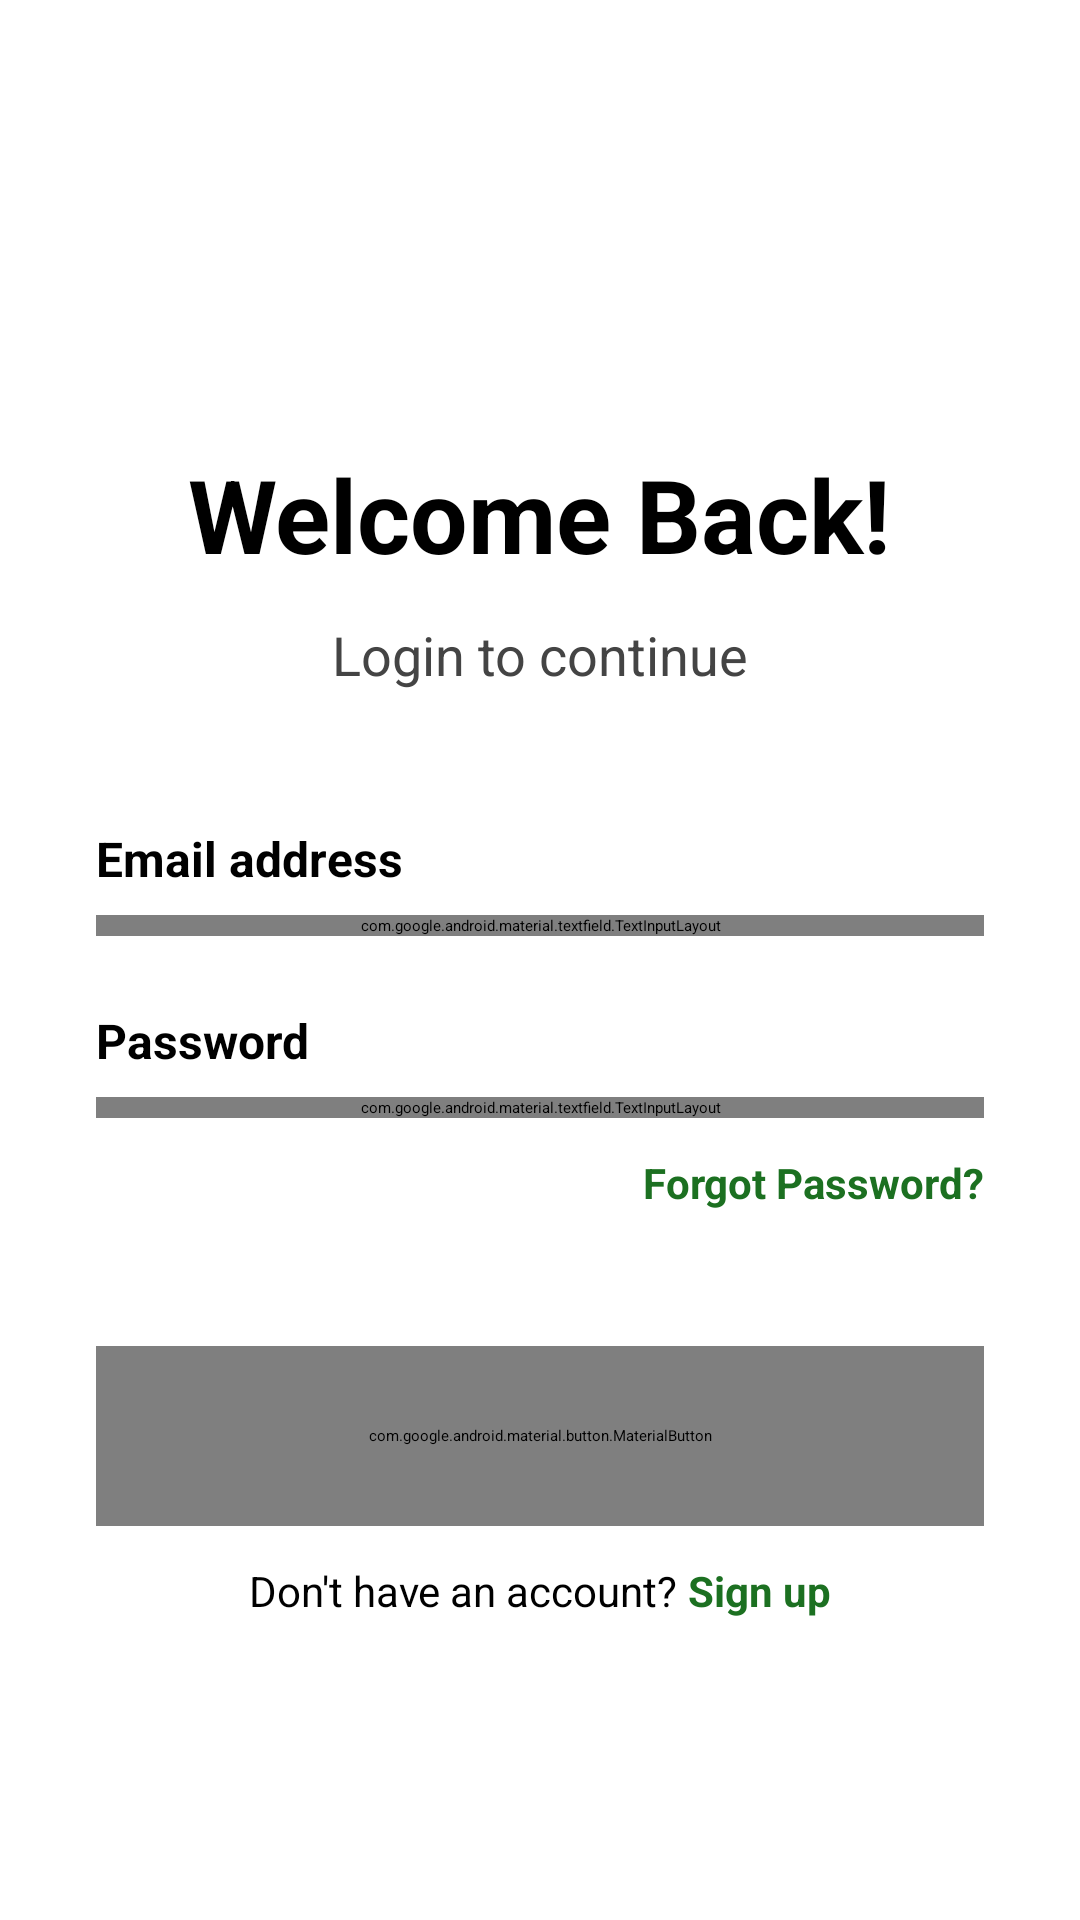

Android layout source for this screen:
<!-- AndroidManifest.xml: application theme Theme.ExpenseTracker -->
<!-- res/layout/activity_login.xml -->
<?xml version="1.0" encoding="utf-8"?>
<androidx.constraintlayout.widget.ConstraintLayout xmlns:android="http://schemas.android.com/apk/res/android"
    xmlns:app="http://schemas.android.com/apk/res-auto"
    xmlns:tools="http://schemas.android.com/tools"
    android:id="@+id/main"
    android:layout_width="match_parent"
    android:layout_height="match_parent"
    android:background="#FFFFFF"
    tools:context=".LoginActivity">

    <TextView
        android:id="@+id/titleWelcome"
        android:layout_width="wrap_content"
        android:layout_height="wrap_content"
        android:text="Welcome Back!"
        android:textColor="#000000"
        android:textSize="34sp"
        android:textStyle="bold"
        app:layout_constraintBottom_toBottomOf="parent"
        app:layout_constraintEnd_toEndOf="parent"
        app:layout_constraintStart_toStartOf="parent"
        app:layout_constraintTop_toTopOf="parent"
        app:layout_constraintVertical_bias="0.25" />

    <TextView
        android:id="@+id/subtitleLogin"
        android:layout_width="wrap_content"
        android:layout_height="wrap_content"
        android:text="Login to continue"
        android:textColor="#444444"
        android:textSize="18sp"
        app:layout_constraintEnd_toEndOf="parent"
        app:layout_constraintStart_toStartOf="parent"
        app:layout_constraintTop_toBottomOf="@+id/titleWelcome"
        android:layout_marginTop="12dp" />

    <TextView
        android:id="@+id/labelEmail"
        android:layout_width="0dp"
        android:layout_height="wrap_content"
        android:text="Email address"
        android:textColor="#000000"
        android:textSize="16sp"
        android:textStyle="bold"
        android:layout_marginStart="32dp"
        android:layout_marginEnd="32dp"
        app:layout_constraintEnd_toEndOf="parent"
        app:layout_constraintStart_toStartOf="parent"
        app:layout_constraintTop_toBottomOf="@+id/subtitleLogin"
        android:layout_marginTop="45dp" />

    <com.google.android.material.textfield.TextInputLayout
        android:id="@+id/emailInputLayout"
        style="@style/Widget.MaterialComponents.TextInputLayout.OutlinedBox"
        android:layout_width="0dp"
        android:layout_height="wrap_content"
        android:layout_marginTop="8dp"
        app:boxCornerRadiusBottomEnd="16dp"
        app:boxCornerRadiusBottomStart="16dp"
        app:boxCornerRadiusTopEnd="16dp"
        app:boxCornerRadiusTopStart="16dp"
        app:boxStrokeColor="#D9D9D9"
        app:hintEnabled="false"
        app:startIconDrawable="@drawable/ic_mail"
        app:startIconTint="#000000"
        app:layout_constraintEnd_toEndOf="@+id/labelEmail"
        app:layout_constraintStart_toStartOf="@+id/labelEmail"
        app:layout_constraintTop_toBottomOf="@+id/labelEmail">

        <com.google.android.material.textfield.TextInputEditText
            android:id="@+id/emailInput"
            android:layout_width="match_parent"
            android:layout_height="wrap_content"
            android:hint="Enter your email"
            android:textColorHint="#B5B5B5"
            android:inputType="textEmailAddress"
            android:padding="16dp" />
    </com.google.android.material.textfield.TextInputLayout>

    <TextView
        android:id="@+id/labelPassword"
        android:layout_width="0dp"
        android:layout_height="wrap_content"
        android:text="Password"
        android:textColor="#000000"
        android:textSize="16sp"
        android:textStyle="bold"
        android:layout_marginTop="24dp"
        app:layout_constraintEnd_toEndOf="@+id/emailInputLayout"
        app:layout_constraintStart_toStartOf="@+id/emailInputLayout"
        app:layout_constraintTop_toBottomOf="@+id/emailInputLayout" />

    <com.google.android.material.textfield.TextInputLayout
        android:id="@+id/passwordInputLayout"
        style="@style/Widget.MaterialComponents.TextInputLayout.OutlinedBox"
        android:layout_width="0dp"
        android:layout_height="wrap_content"
        android:layout_marginTop="8dp"
        app:boxCornerRadiusBottomEnd="16dp"
        app:boxCornerRadiusBottomStart="16dp"
        app:boxCornerRadiusTopEnd="16dp"
        app:boxCornerRadiusTopStart="16dp"
        app:boxStrokeColor="#D9D9D9"
        app:hintEnabled="false"
        app:endIconMode="password_toggle"
        app:endIconTint="#444444"
        app:startIconDrawable="@drawable/ic_lock"
        app:startIconTint="#000000"
        app:layout_constraintEnd_toEndOf="@+id/labelPassword"
        app:layout_constraintStart_toStartOf="@+id/labelPassword"
        app:layout_constraintTop_toBottomOf="@+id/labelPassword">

        <com.google.android.material.textfield.TextInputEditText
            android:id="@+id/passwordInput"
            android:layout_width="match_parent"
            android:layout_height="wrap_content"
            android:hint="Enter your password"
            android:textColorHint="#B5B5B5"
            android:inputType="textPassword"
            android:padding="16dp" />
    </com.google.android.material.textfield.TextInputLayout>

    <TextView
        android:id="@+id/forgotPassword"
        android:layout_width="wrap_content"
        android:layout_height="wrap_content"
        android:text="Forgot Password?"
        android:textColor="#1C7021"
        android:textSize="14sp"
        android:textStyle="bold"
        android:layout_marginTop="12dp"
        app:layout_constraintEnd_toEndOf="@+id/passwordInputLayout"
        app:layout_constraintTop_toBottomOf="@+id/passwordInputLayout" />

    <com.google.android.material.button.MaterialButton
        android:id="@+id/loginButton"
        android:layout_width="0dp"
        android:layout_height="60dp"
        android:text="LOGIN"
        android:textColor="#FFFFFF"
        android:textSize="18sp"
        android:textStyle="bold"
        app:backgroundTint="#1C7021"
        app:cornerRadius="16dp"
        android:layout_marginTop="45dp"
        app:layout_constraintEnd_toEndOf="@+id/passwordInputLayout"
        app:layout_constraintStart_toStartOf="@+id/passwordInputLayout"
        app:layout_constraintTop_toBottomOf="@+id/forgotPassword" />

    <TextView
        android:id="@+id/dontHaveAccount"
        android:layout_width="wrap_content"
        android:layout_height="wrap_content"
        android:layout_marginTop="12dp"
        android:text="Don't have an account? "
        android:textColor="#000000"
        android:textSize="14sp"
        app:layout_constraintEnd_toStartOf="@+id/signUpText"
        app:layout_constraintHorizontal_chainStyle="packed"
        app:layout_constraintStart_toStartOf="parent"
        app:layout_constraintTop_toBottomOf="@+id/loginButton" />

    <TextView
        android:id="@+id/signUpText"
        android:layout_width="wrap_content"
        android:layout_height="wrap_content"
        android:text="Sign up"
        android:textColor="#1C7021"
        android:textSize="14sp"
        android:textStyle="bold"
        app:layout_constraintBaseline_toBaselineOf="@+id/dontHaveAccount"
        app:layout_constraintEnd_toEndOf="parent"
        app:layout_constraintStart_toEndOf="@+id/dontHaveAccount" />

</androidx.constraintlayout.widget.ConstraintLayout>
<!-- resources referenced by this layout -->
<resources>
  <!-- drawable ic_lock (drawable) -->
  <?xml version="1.0" encoding="utf-8"?>
  <vector xmlns:android="http://schemas.android.com/apk/res/android"
      android:width="24dp"
      android:height="24dp"
      android:viewportWidth="24"
      android:viewportHeight="24">
      <path
          android:fillColor="#FF000000"
          android:pathData="M18,8h-1V6c0,-2.76 -2.24,-5 -5,-5S7,3.24 7,6v2H6c-1.1,0 -2,0.9 -2,2v10c0,1.1 0.9,2 2,2h12c1.1,0 2,-0.9 2,-2V10c0,-1.1 -0.9,-2 -2,-2zM12,17c-1.1,0 -2,-0.9 -2,-2s0.9,-2 2,-2 2,0.9 2,2 -0.9,2 -2,2zM15.1,9H8.9V6c0,-1.71 1.39,-3.1 3.1,-3.1s3.1,1.39 3.1,3.1v2z" />
  </vector>
  <!-- drawable ic_mail (drawable) -->
  <?xml version="1.0" encoding="utf-8"?>
  <vector xmlns:android="http://schemas.android.com/apk/res/android"
      android:width="24dp"
      android:height="24dp"
      android:viewportWidth="24"
      android:viewportHeight="24">
      <path
          android:fillColor="#FF000000"
          android:pathData="M20,4H4c-1.1,0 -2,0.9 -2,2v12c0,1.1 0.9,2 2,2h16c1.1,0 2,-0.9 2,-2V6c0,-1.1 -0.9,-2 -2,-2zM20,8l-8,5 -8,-5V6l8,5 8,-5v2zM20,18H4V8l8,5 8,-5v10z" />
  </vector>
</resources>
